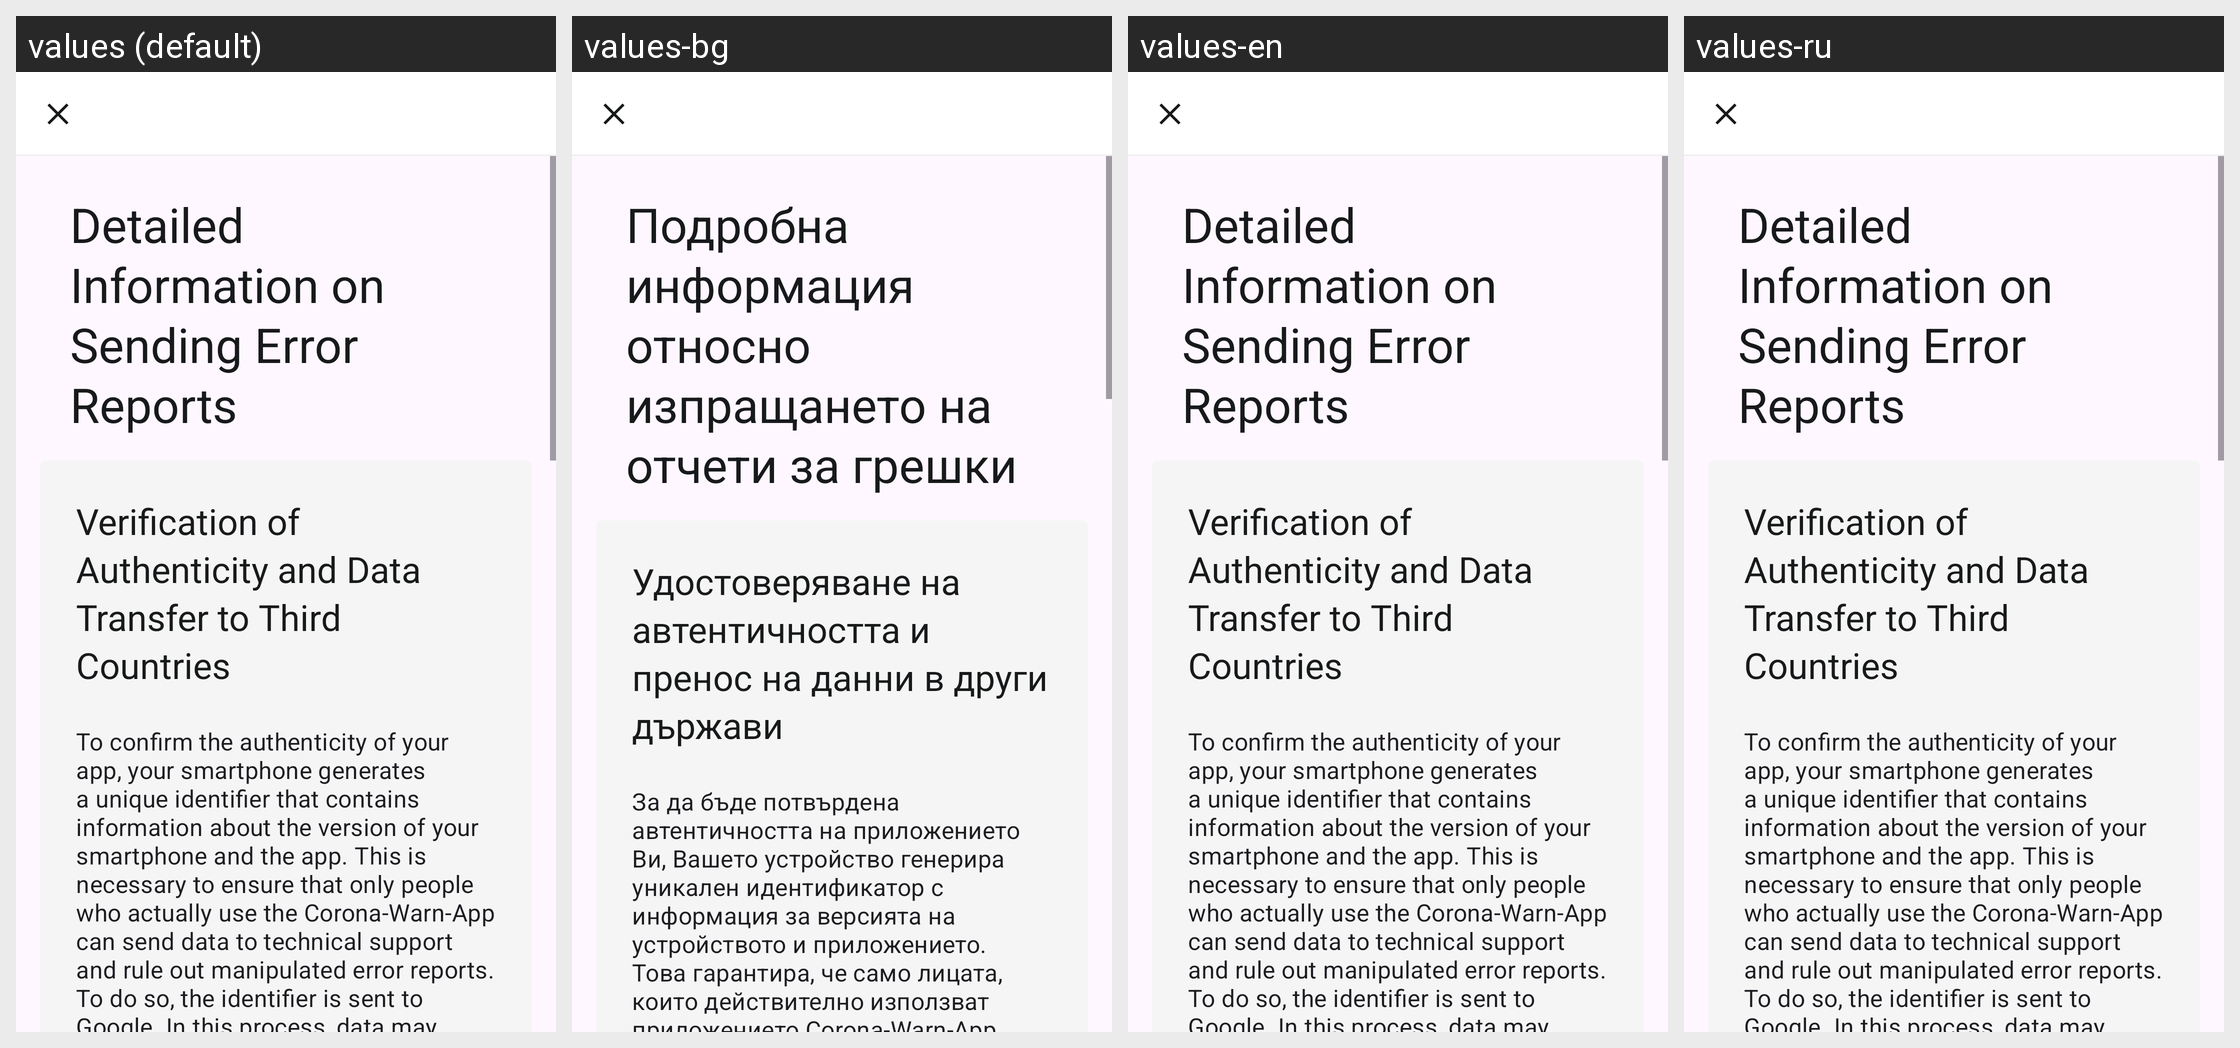

Here is an Android app screen in its default locale and in the app's own translations. Write out the translated-string differences for the strings that appear on this screen.
Android screen res/layout/bugreporting_legal_fragment.xml rendered under 4 locales, left to right: values (default), values-bg, values-en, values-ru. Device: Nexus 5 (rendered at 1080×1920; each locale shown at half size, 540×960, under a caption strip naming it); theme AppTheme.
Other locales in the repository, not shown: values-ar, values-de, values-pl, values-pt, values-ro, values-tr, values-uk.
Strings drawn on this screen, with the default value and each locale's value (text and hints the layout hard-codes, and strings that could not be matched under every locale, appear in the picture but are not listed):

debugging_debuglog_legal_dialog_title
  values: Detailed Information on Sending Error Reports
  values-bg: Подробна информация относно изпращането на отчети за грешки
  values-en: Detailed Information on Sending Error Reports
  values-ru: Detailed Information on Sending Error Reports  [not translated; the default value is used]

debugging_debuglog_legal_privacy_card_title
  values: Verification of Authenticity and Data Transfer to Third Countries
  values-bg: Удостоверяване на автентичността и пренос на данни в други държави
  values-en: Verification of Authenticity and Data Transfer to Third Countries
  values-ru: Verification of Authenticity and Data Transfer to Third Countries  [not translated; the default value is used]

debugging_debuglog_legal_privacy_card_first_section
  values: To confirm the authenticity of your app, your smartphone generates a unique identifier that contains information about the version of your smartphone and the app. This is necessary to ensure that only people who actually use the Corona-Warn-App can send data to technical support and rule out manipulated error reports. To do so, the identifier is sent to Google. In this process, data may be …[clipped]
  values-bg: За да бъде потвърдена автентичността на приложението Ви, Вашето устройство генерира уникален идентификатор с информация за версията на устройството и приложението. Това гарантира, че само лицата, които действително използват приложението Corona-Warn-App, могат да изпращат данни до техническата поддръжка и изключва възможността за манипулиране на отчетите. За тази цел идентификаторът се изпраща до …[clipped]
  values-en: To confirm the authenticity of your app, your smartphone generates a unique identifier that contains information about the version of your smartphone and the app. This is necessary to ensure that only people who actually use the Corona-Warn-App can send data to technical support and rule out manipulated error reports. To do so, the identifier is sent to Google. In this process, data may be …[clipped]
  values-ru: To confirm the authenticity of your app, your smartphone generates a unique identifier that contains information about the version of your smartphone and the app. This is necessary to ensure that only people who actually use the Corona-Warn-App can send data to technical support and rule out manipulated error reports. To do so, the identifier is sent to Google. In this process, data may be …[clipped]  [not translated; the default value is used]
